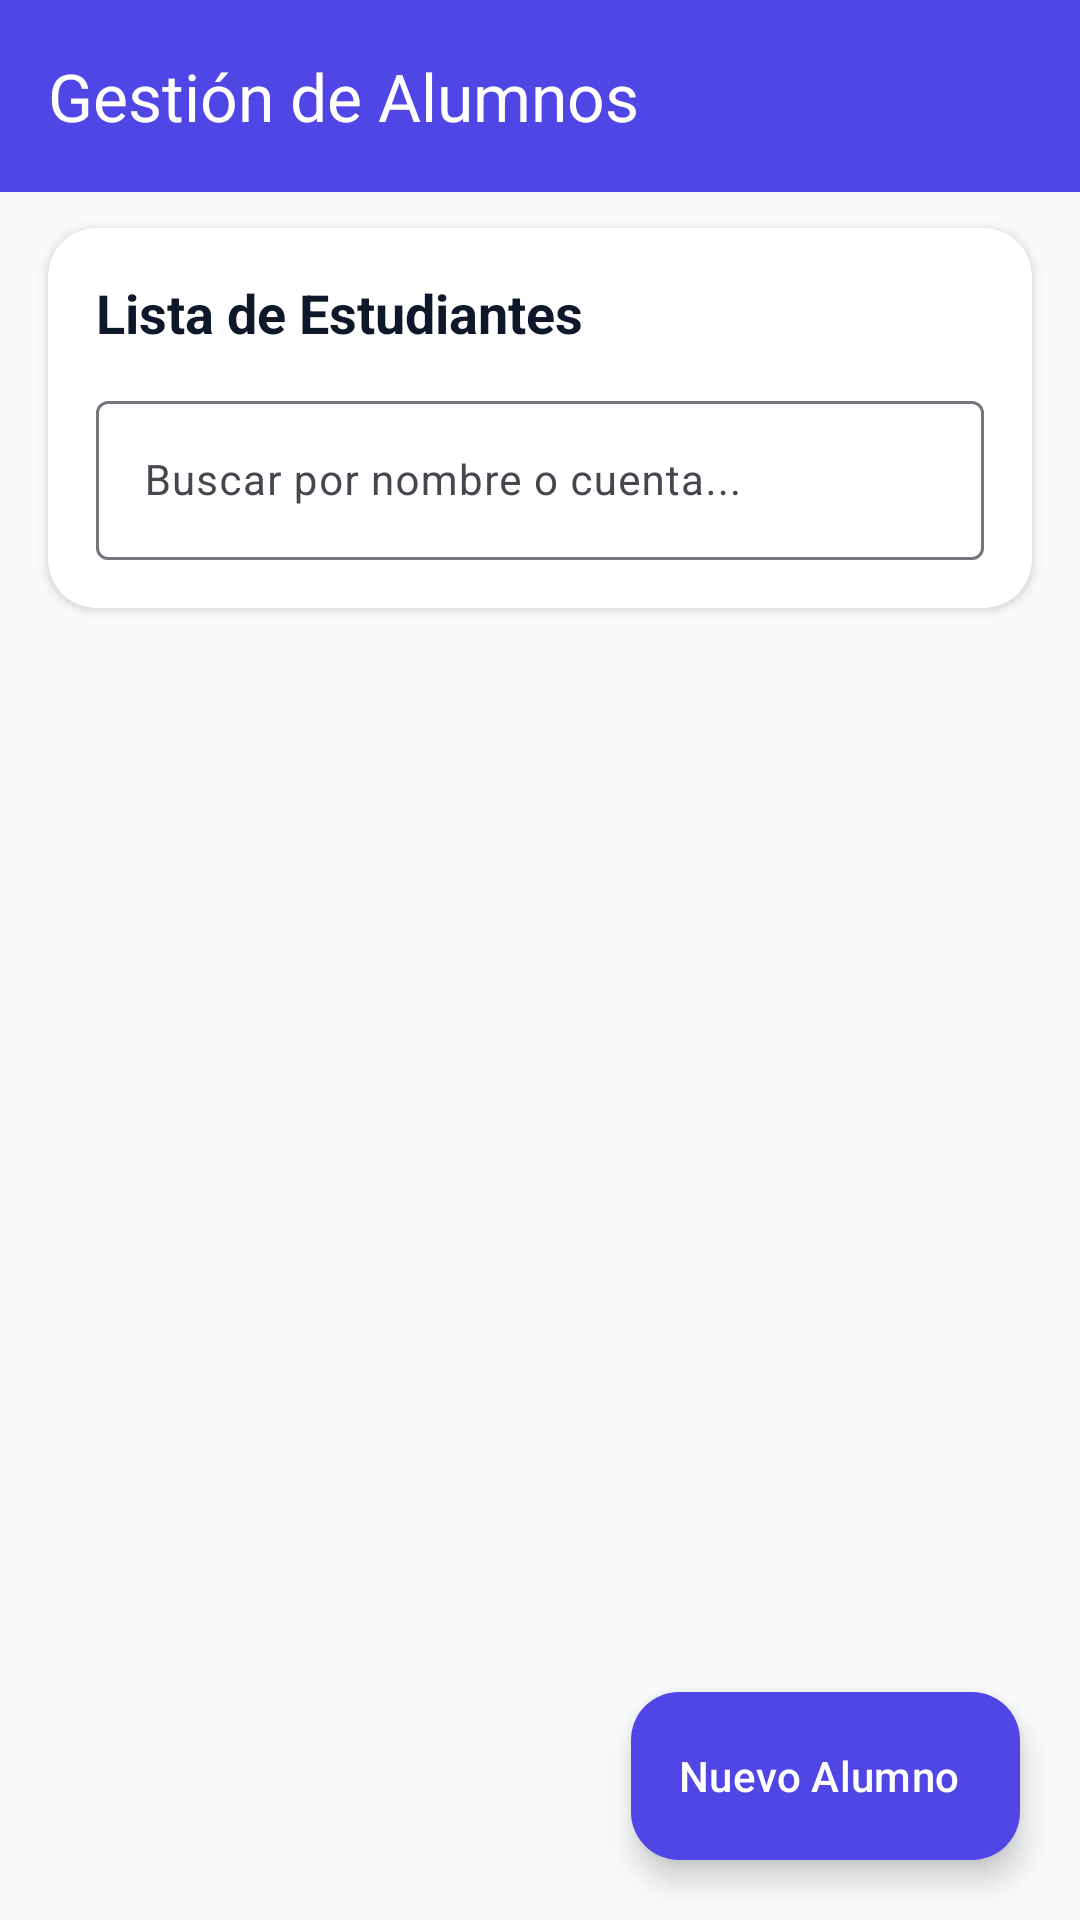

Produce the Android XML layout that renders to this screen, including the resource entries it uses.
<!-- AndroidManifest.xml: application theme Theme.ListadoAlumnos -->
<!-- res/layout/activity_main.xml -->
<?xml version="1.0" encoding="utf-8"?>
<androidx.coordinatorlayout.widget.CoordinatorLayout xmlns:android="http://schemas.android.com/apk/res/android"
    xmlns:app="http://schemas.android.com/apk/res-auto"
    xmlns:tools="http://schemas.android.com/tools"
    android:id="@+id/main"
    android:layout_width="match_parent"
    android:layout_height="match_parent"
    android:background="@color/background"
    tools:context=".MainActivity">

    <com.google.android.material.appbar.AppBarLayout
        android:id="@+id/appBarLayout"
        android:layout_width="match_parent"
        android:layout_height="wrap_content"
        android:background="@color/primary">

        <com.google.android.material.appbar.MaterialToolbar
            android:id="@+id/toolbar"
            android:layout_width="match_parent"
            android:layout_height="?attr/actionBarSize"
            app:title="Gestión de Alumnos"
            app:titleCentered="false"
            app:titleTextColor="@color/white" />

    </com.google.android.material.appbar.AppBarLayout>

    <androidx.constraintlayout.widget.ConstraintLayout
        android:layout_width="match_parent"
        android:layout_height="match_parent"
        app:layout_behavior="@string/appbar_scrolling_view_behavior">

        
        <com.google.android.material.card.MaterialCardView
            android:id="@+id/cardHeader"
            android:layout_width="match_parent"
            android:layout_height="wrap_content"
            android:layout_marginHorizontal="16dp"
            android:layout_marginTop="12dp"
            app:cardCornerRadius="16dp"
            app:cardElevation="2dp"
            app:strokeWidth="0dp"
            app:cardBackgroundColor="@color/surface"
            app:layout_constraintEnd_toEndOf="parent"
            app:layout_constraintStart_toStartOf="parent"
            app:layout_constraintTop_toTopOf="parent">

            <LinearLayout
                android:layout_width="match_parent"
                android:layout_height="wrap_content"
                android:orientation="vertical"
                android:padding="16dp">

                <LinearLayout
                    android:layout_width="match_parent"
                    android:layout_height="wrap_content"
                    android:gravity="center_vertical"
                    android:orientation="horizontal">

                    <TextView
                        android:layout_width="0dp"
                        android:layout_height="wrap_content"
                        android:layout_weight="1"
                        android:text="Lista de Estudiantes"
                        android:textColor="@color/text_primary"
                        android:textSize="18sp"
                        android:textStyle="bold" />

                    <TextView
                        android:id="@+id/tvTotalAlumnos"
                        android:layout_width="wrap_content"
                        android:layout_height="wrap_content"
                        android:background="@drawable/bg_badge_cuenta"
                        android:paddingHorizontal="10dp"
                        android:paddingVertical="4dp"
                        android:textColor="@color/primary_dark"
                        android:textSize="12sp"
                        android:textStyle="bold"
                        tools:text="3 Registrados" />

                </LinearLayout>

                
                <com.google.android.material.textfield.TextInputLayout
                    android:id="@+id/tilBuscar"
                    style="@style/Widget.Material3.TextInputLayout.OutlinedBox"
                    android:layout_width="match_parent"
                    android:layout_height="wrap_content"
                    android:layout_marginTop="12dp"
                    android:hint="Buscar por nombre o cuenta..."
                    app:endIconMode="clear_text"
                    app:startIconDrawable="@drawable/ic_search"
                    app:startIconTint="@color/text_secondary">

                    <com.google.android.material.textfield.TextInputEditText
                        android:id="@+id/etBuscar"
                        android:layout_width="match_parent"
                        android:layout_height="wrap_content"
                        android:inputType="text"
                        android:maxLines="1"
                        android:textSize="14sp" />
                </com.google.android.material.textfield.TextInputLayout>

            </LinearLayout>

        </com.google.android.material.card.MaterialCardView>

        
        <androidx.recyclerview.widget.RecyclerView
            android:id="@+id/rvAlumnos"
            android:layout_width="0dp"
            android:layout_height="0dp"
            android:clipToPadding="false"
            android:paddingTop="8dp"
            android:paddingBottom="90dp"
            app:layout_constraintBottom_toBottomOf="parent"
            app:layout_constraintEnd_toEndOf="parent"
            app:layout_constraintStart_toStartOf="parent"
            app:layout_constraintTop_toBottomOf="@+id/cardHeader"
            tools:listitem="@layout/item_persona" />

        
        <LinearLayout
            android:id="@+id/layoutSinAlumnos"
            android:layout_width="wrap_content"
            android:layout_height="wrap_content"
            android:gravity="center"
            android:orientation="vertical"
            android:visibility="gone"
            app:layout_constraintBottom_toBottomOf="parent"
            app:layout_constraintEnd_toEndOf="parent"
            app:layout_constraintStart_toStartOf="parent"
            app:layout_constraintTop_toBottomOf="@+id/cardHeader">

            <ImageView
                android:layout_width="80dp"
                android:layout_height="80dp"
                android:src="@drawable/ic_person_placeholder"
                app:tint="@color/text_secondary"
                tools:ignore="ContentDescription" />

            <TextView
                android:layout_width="wrap_content"
                android:layout_height="wrap_content"
                android:layout_marginTop="12dp"
                android:text="No hay alumnos registrados"
                android:textColor="@color/text_primary"
                android:textSize="16sp"
                android:textStyle="bold" />

            <TextView
                android:layout_width="wrap_content"
                android:layout_height="wrap_content"
                android:layout_marginTop="4dp"
                android:text="Toca el botón 'Nuevo Alumno' para registrar uno"
                android:textColor="@color/text_secondary"
                android:textSize="13sp" />

            <com.google.android.material.button.MaterialButton
                android:id="@+id/btnPrimerAlumno"
                android:layout_width="wrap_content"
                android:layout_height="wrap_content"
                android:layout_marginTop="16dp"
                android:text="Registrar Alumno"
                app:icon="@drawable/ic_add" />

        </LinearLayout>

    </androidx.constraintlayout.widget.ConstraintLayout>

    
    <com.google.android.material.floatingactionbutton.ExtendedFloatingActionButton
        android:id="@+id/fabAgregar"
        android:layout_width="wrap_content"
        android:layout_height="wrap_content"
        android:layout_gravity="bottom|end"
        android:layout_margin="20dp"
        android:text="Nuevo Alumno"
        android:textColor="@color/white"
        app:backgroundTint="@color/primary"
        app:icon="@drawable/ic_add"
        app:iconTint="@color/white" />

</androidx.coordinatorlayout.widget.CoordinatorLayout>
<!-- res/layout/item_persona.xml (included above) -->
<?xml version="1.0" encoding="utf-8"?>
<com.google.android.material.card.MaterialCardView xmlns:android="http://schemas.android.com/apk/res/android"
    xmlns:app="http://schemas.android.com/apk/res-auto"
    xmlns:tools="http://schemas.android.com/tools"
    android:layout_width="match_parent"
    android:layout_height="wrap_content"
    android:layout_marginHorizontal="16dp"
    android:layout_marginVertical="6dp"
    app:cardCornerRadius="16dp"
    app:cardElevation="2dp"
    app:strokeWidth="1dp"
    app:strokeColor="@color/card_stroke">

    <androidx.constraintlayout.widget.ConstraintLayout
        android:layout_width="match_parent"
        android:layout_height="wrap_content"
        android:padding="14dp">

        <com.google.android.material.imageview.ShapeableImageView
            android:id="@+id/ivFoto"
            android:layout_width="68dp"
            android:layout_height="68dp"
            android:scaleType="centerCrop"
            android:src="@drawable/ic_person_placeholder"
            app:shapeAppearanceOverlay="@style/ShapeAppearance.Material3.Corner.Full"
            app:strokeColor="@color/primary_light"
            app:strokeWidth="2dp"
            app:layout_constraintBottom_toBottomOf="parent"
            app:layout_constraintStart_toStartOf="parent"
            app:layout_constraintTop_toTopOf="parent"
            tools:ignore="ContentDescription" />

        <TextView
            android:id="@+id/tvNombre"
            android:layout_width="0dp"
            android:layout_height="wrap_content"
            android:layout_marginStart="14dp"
            android:layout_marginEnd="8dp"
            android:textColor="@color/text_primary"
            android:textSize="16sp"
            android:textStyle="bold"
            app:layout_constraintEnd_toStartOf="@+id/ibEditar"
            app:layout_constraintStart_toEndOf="@+id/ivFoto"
            app:layout_constraintTop_toTopOf="parent"
            tools:text="Ana García" />

        <TextView
            android:id="@+id/tvCuenta"
            android:layout_width="wrap_content"
            android:layout_height="wrap_content"
            android:layout_marginStart="14dp"
            android:layout_marginTop="6dp"
            android:background="@drawable/bg_badge_cuenta"
            android:paddingHorizontal="10dp"
            android:paddingVertical="3dp"
            android:textColor="@color/primary_dark"
            android:textSize="12sp"
            android:textStyle="bold"
            app:layout_constraintStart_toEndOf="@+id/ivFoto"
            app:layout_constraintTop_toBottomOf="@+id/tvNombre"
            tools:text="Cuenta: 20210001" />

        <TextView
            android:id="@+id/tvCorreo"
            android:layout_width="0dp"
            android:layout_height="wrap_content"
            android:layout_marginStart="14dp"
            android:layout_marginTop="6dp"
            android:layout_marginEnd="8dp"
            android:textColor="@color/text_secondary"
            android:textSize="13sp"
            app:layout_constraintBottom_toBottomOf="parent"
            app:layout_constraintEnd_toStartOf="@+id/ibEditar"
            app:layout_constraintStart_toEndOf="@+id/ivFoto"
            app:layout_constraintTop_toBottomOf="@+id/tvCuenta"
            tools:text="ana.garcia@estudiante.edu" />

        <ImageButton
            android:id="@+id/ibEditar"
            android:layout_width="38dp"
            android:layout_height="38dp"
            android:background="?attr/selectableItemBackgroundBorderless"
            android:contentDescription="Editar alumno"
            android:padding="8dp"
            android:src="@drawable/ic_edit"
            app:layout_constraintBottom_toBottomOf="parent"
            app:layout_constraintEnd_toStartOf="@+id/ibEliminar"
            app:layout_constraintTop_toTopOf="parent" />

        <ImageButton
            android:id="@+id/ibEliminar"
            android:layout_width="38dp"
            android:layout_height="38dp"
            android:background="?attr/selectableItemBackgroundBorderless"
            android:contentDescription="Eliminar alumno"
            android:padding="8dp"
            android:src="@drawable/ic_delete"
            app:layout_constraintBottom_toBottomOf="parent"
            app:layout_constraintEnd_toEndOf="parent"
            app:layout_constraintTop_toTopOf="parent" />

    </androidx.constraintlayout.widget.ConstraintLayout>

</com.google.android.material.card.MaterialCardView>
<!-- resources referenced by this layout -->
<resources>
  <color name="background">#F8FAFC</color>
  <color name="card_stroke">#E2E8F0</color>
  <color name="primary">#4F46E5</color>
  <color name="primary_dark">#3730A3</color>
  <color name="primary_light">#EEF2FF</color>
  <color name="surface">#FFFFFF</color>
  <color name="text_primary">#0F172A</color>
  <color name="text_secondary">#64748B</color>
  <color name="white">#FFFFFFFF</color>
  <!-- drawable ic_edit (drawable) -->
  <vector xmlns:android="http://schemas.android.com/apk/res/android"
      android:width="24dp"
      android:height="24dp"
      android:viewportWidth="24"
      android:viewportHeight="24">
    <path
        android:fillColor="#FF1976D2"
        android:pathData="M3,17.25V21h3.75L17.81,9.94l-3.75,-3.75L3,17.25zM20.71,7.04c0.39,-0.39 0.39,-1.02 0,-1.41l-2.34,-2.34c-0.39,-0.39 -1.02,-0.39 -1.41,0l-1.83,1.83 3.75,3.75 1.83,-1.83z"/>
  </vector>
  <!-- drawable ic_person_placeholder (drawable) -->
  <vector xmlns:android="http://schemas.android.com/apk/res/android"
      android:width="24dp"
      android:height="24dp"
      android:viewportWidth="24"
      android:viewportHeight="24">
    <path
        android:fillColor="#FF757575"
        android:pathData="M12,12c2.21,0 4,-1.79 4,-4s-1.79,-4 -4,-4 -4,1.79 -4,4 1.79,4 4,4zM12,14c-2.67,0 -8,1.34 -8,4v2h16v-2c0,-2.66 -5.33,-4 -8,-4z"/>
  </vector>
  <style name="Theme.ListadoAlumnos" parent="Base.Theme.ListadoAlumnos" />
  <style name="Base.Theme.ListadoAlumnos" parent="Theme.Material3.DayNight.NoActionBar">
          <item name="colorPrimary">@color/primary</item>
          <item name="colorOnPrimary">@color/white</item>
          <item name="colorPrimaryContainer">@color/primary_light</item>
          <item name="colorOnPrimaryContainer">@color/primary_dark</item>
          <item name="android:statusBarColor">@color/primary_dark</item>
          <item name="android:windowBackground">@color/background</item>
      </style>
</resources>
